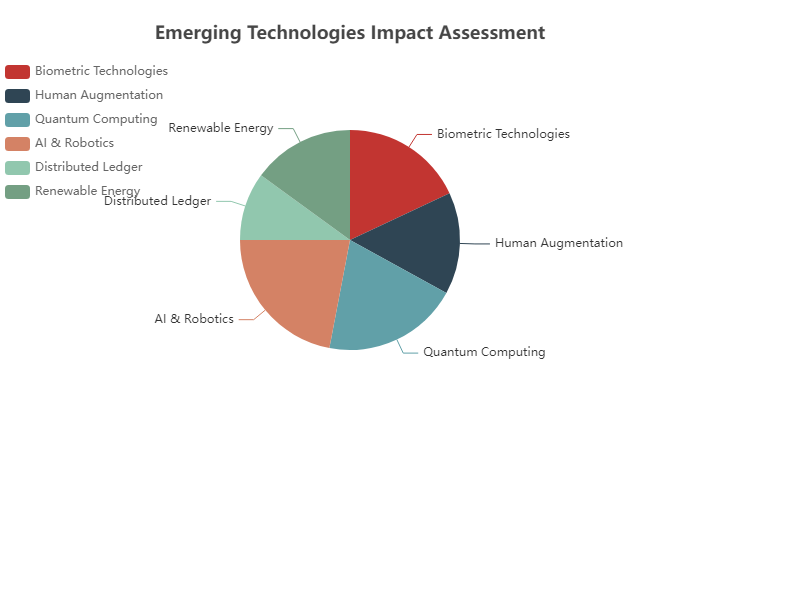

The table this chart was drawn from, first rows:
Category, Percent
Biometric Technologies, 18
Human Augmentation, 15
Quantum Computing, 20
AI & Robotics, 22
Distributed Ledger, 10
Renewable Energy, 15
